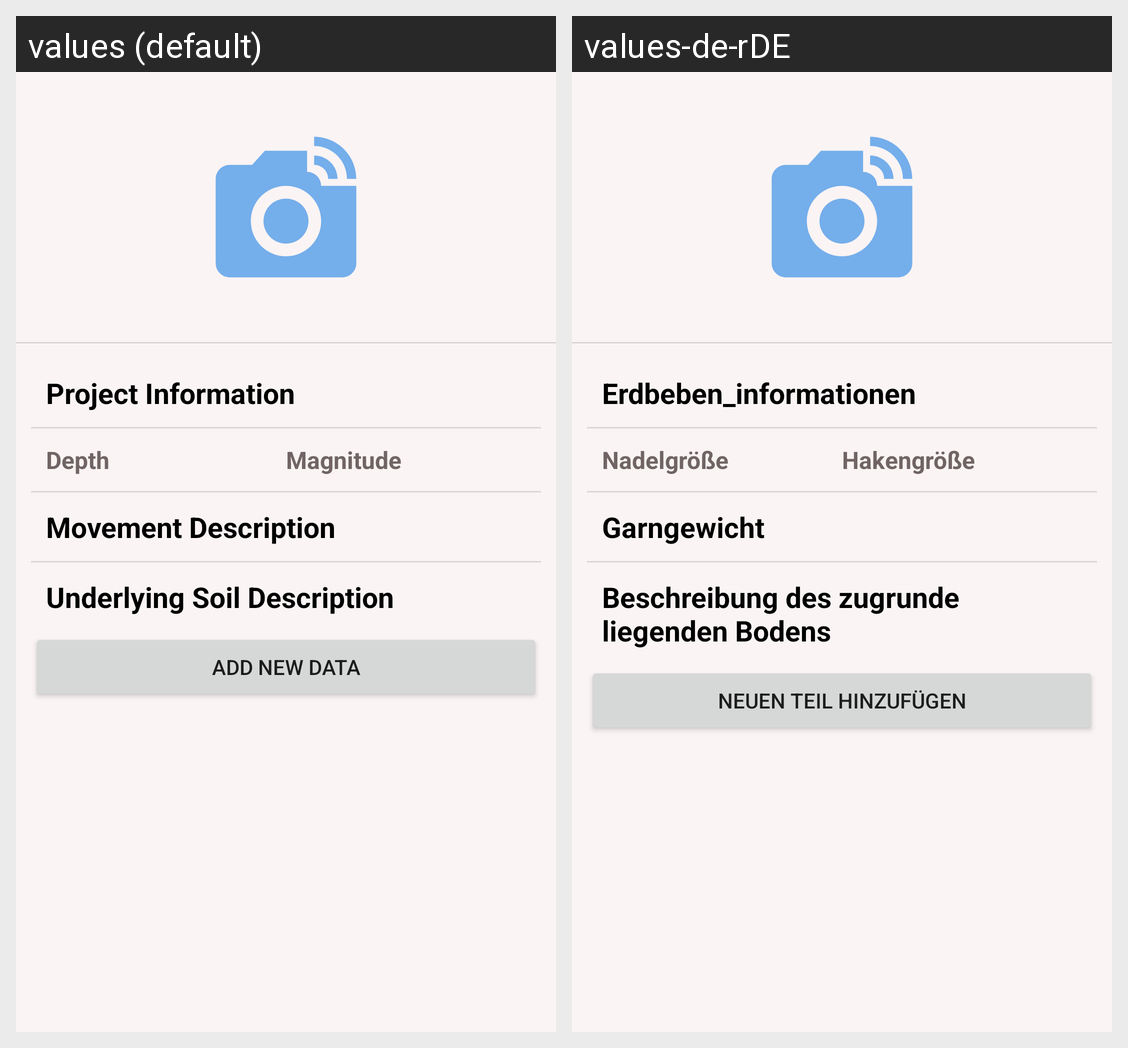

Here is an Android app screen in its default locale and in the app's own translations. Write out the translated-string differences for the strings that appear on this screen.
Android screen res/layout/fragment_project_details.xml rendered under 2 locales, left to right: values (default), values-de-rDE. Device: Nexus 5 (rendered at 1080×1920; each locale shown at half size, 540×960, under a caption strip naming it); theme Theme.CrochetProgressProject.
Strings drawn on this screen, with the default value and each locale's value (text and hints the layout hard-codes, and strings that could not be matched under every locale, appear in the picture but are not listed):

earthquake_information
  values: Project Information
  values-de-rDE: Erdbeben_informationen

needle_size
  values: Depth
  values-de-rDE: Nadelgröße

hook_size
  values: Magnitude
  values-de-rDE: Hakengröße 

yarn_weight
  values: Movement Description
  values-de-rDE: Garngewicht 

project_description
  values: Underlying Soil Description
  values-de-rDE: Beschreibung des zugrunde liegenden Bodens

add_new_part
  values: Add new data
  values-de-rDE: Neuen Teil hinzufügen
